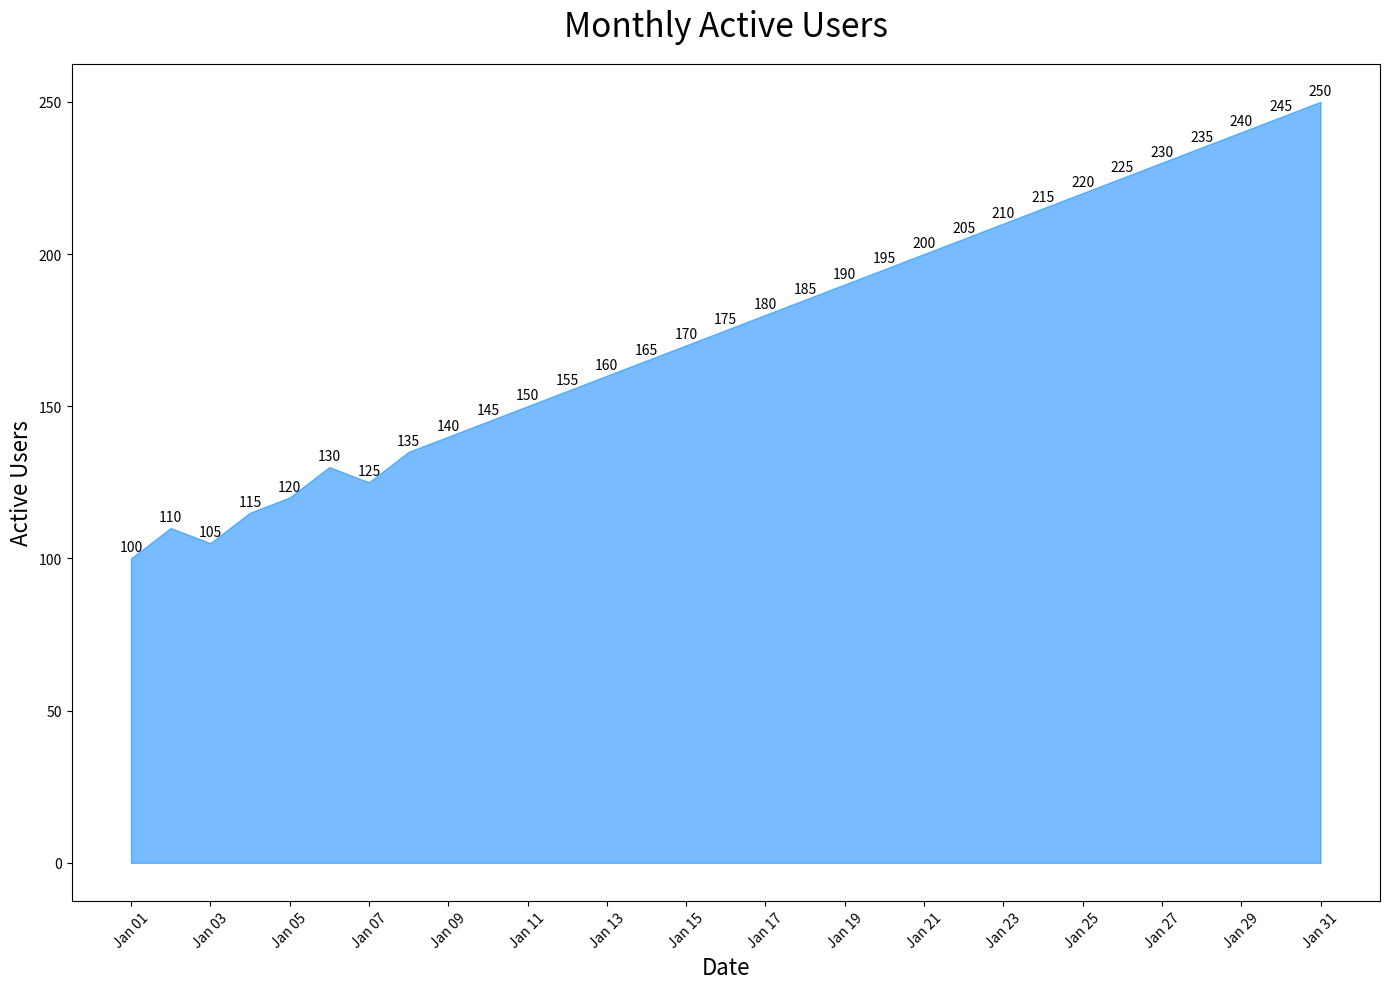

The script that saved this image:

import matplotlib.pyplot as plt
import pandas as pd
import matplotlib.dates as mdates

data = {
    "Date": ["2023-01-01", "2023-01-02", "2023-01-03", "2023-01-04", "2023-01-05",
             "2023-01-06", "2023-01-07", "2023-01-08", "2023-01-09", "2023-01-10",
             "2023-01-11", "2023-01-12", "2023-01-13", "2023-01-14", "2023-01-15",
             "2023-01-16", "2023-01-17", "2023-01-18", "2023-01-19", "2023-01-20",
             "2023-01-21", "2023-01-22", "2023-01-23", "2023-01-24", "2023-01-25",
             "2023-01-26", "2023-01-27", "2023-01-28", "2023-01-29", "2023-01-30",
             "2023-01-31"],
    "Value": [100, 110, 105, 115, 120, 130, 125, 135, 140, 145, 150, 155, 160, 165, 170, 175, 180, 185, 190, 195, 200, 205, 210, 215, 220, 225, 230, 235, 240, 245, 250]
}

df = pd.DataFrame(data)
df['Date'] = pd.to_datetime(df['Date'])

fig, ax = plt.subplots(figsize=(14, 10))
ax.fill_between(df['Date'], df['Value'], color='#1E90FF', alpha=0.6)

for i, txt in enumerate(df['Value']):
    ax.annotate(txt, (df['Date'][i], df['Value'][i]), textcoords="offset points", xytext=(0,5), ha='center')

ax.set_title('Monthly Active Users', fontsize=24, pad=20)
ax.set_xlabel('Date', fontsize=16)
ax.set_ylabel('Active Users', fontsize=16)
ax.xaxis.set_major_formatter(mdates.DateFormatter('%b %d'))
ax.xaxis.set_major_locator(mdates.DayLocator(interval=2))

plt.xticks(rotation=45)
plt.tight_layout()

plt.show()